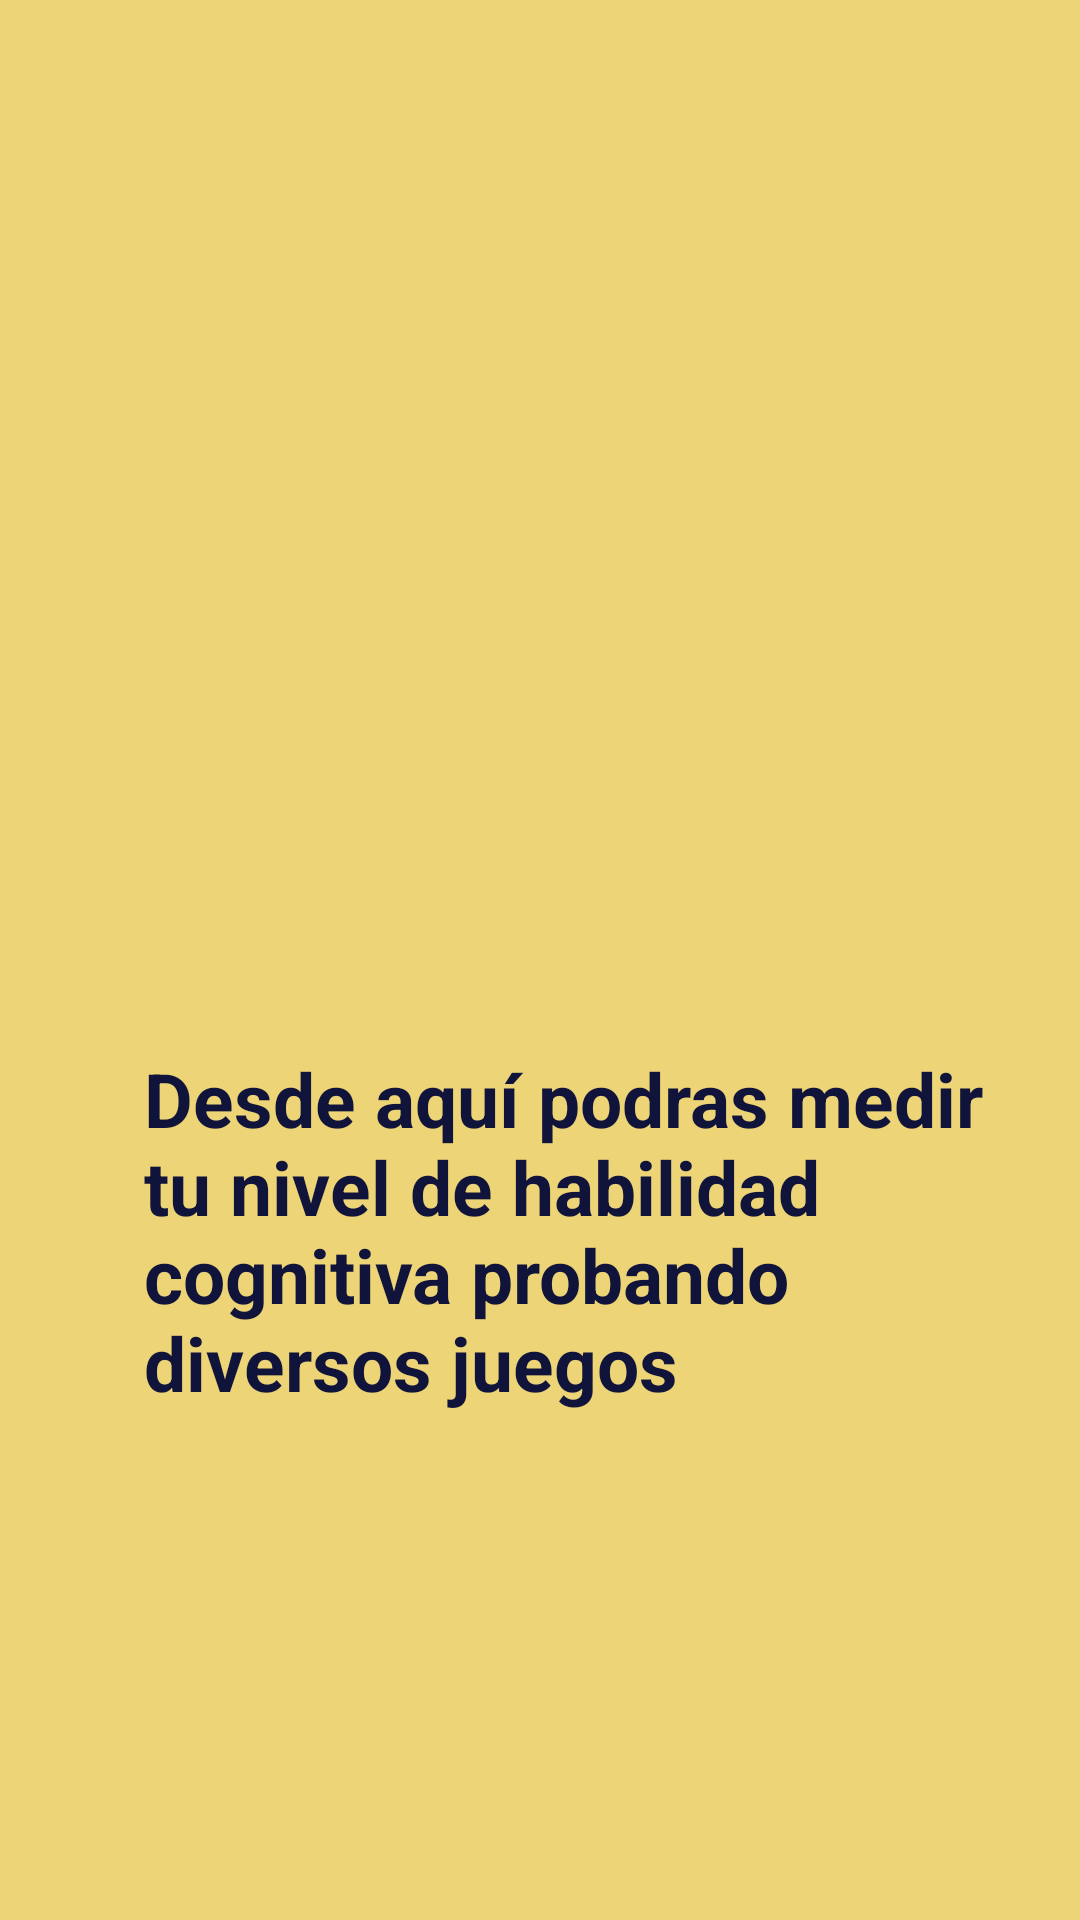

The Android layout XML behind this screen, and the referenced resources:
<!-- AndroidManifest.xml: application theme AppTheme -->
<!-- res/layout/fragment_instruccion_iniciar.xml -->
<?xml version="1.0" encoding="utf-8"?>
<RelativeLayout xmlns:android="http://schemas.android.com/apk/res/android"
    xmlns:tools="http://schemas.android.com/tools"
    android:layout_width="match_parent"
    android:layout_height="match_parent"
    tools:context="com.helio.therapygame.fragments.InstruccionIniciarFragment"
    android:background="#ECD477">

    <ImageView
        android:layout_width="297dp"
        android:layout_height="353dp"
        android:layout_alignParentStart="true"
        android:layout_alignParentLeft="true"
        android:layout_alignParentTop="true"
        android:layout_alignParentEnd="true"
        android:layout_alignParentRight="true"
        android:layout_marginStart="59dp"
        android:layout_marginLeft="59dp"
        android:layout_marginTop="83dp"
        android:layout_marginEnd="55dp"
        android:layout_marginRight="55dp"
        android:layout_marginBottom="73dp"
        android:src="@drawable/start_ayuda"/>

    <TextView
        android:layout_width="335dp"
        android:layout_height="wrap_content"
        android:layout_alignParentStart="true"
        android:layout_alignParentLeft="true"
        android:layout_alignParentEnd="true"
        android:layout_alignParentRight="true"
        android:layout_alignParentBottom="true"
        android:layout_marginStart="48dp"
        android:layout_marginLeft="48dp"
        android:layout_marginTop="-511dp"
        android:layout_marginEnd="28dp"
        android:layout_marginRight="28dp"
        android:layout_marginBottom="169dp"
        android:text="@string/texto_instrucciones_play"
        android:textColor="@color/colorPrimaryDark"
        android:textSize="25sp"
        android:textStyle="bold"/>


</RelativeLayout>
<!-- resources referenced by this layout -->
<resources>
  <color name="colorPrimaryDark">#10133A</color>
  <string name="texto_instrucciones_play">Desde aquí podras medir tu nivel de habilidad cognitiva probando diversos juegos</string>
</resources>
